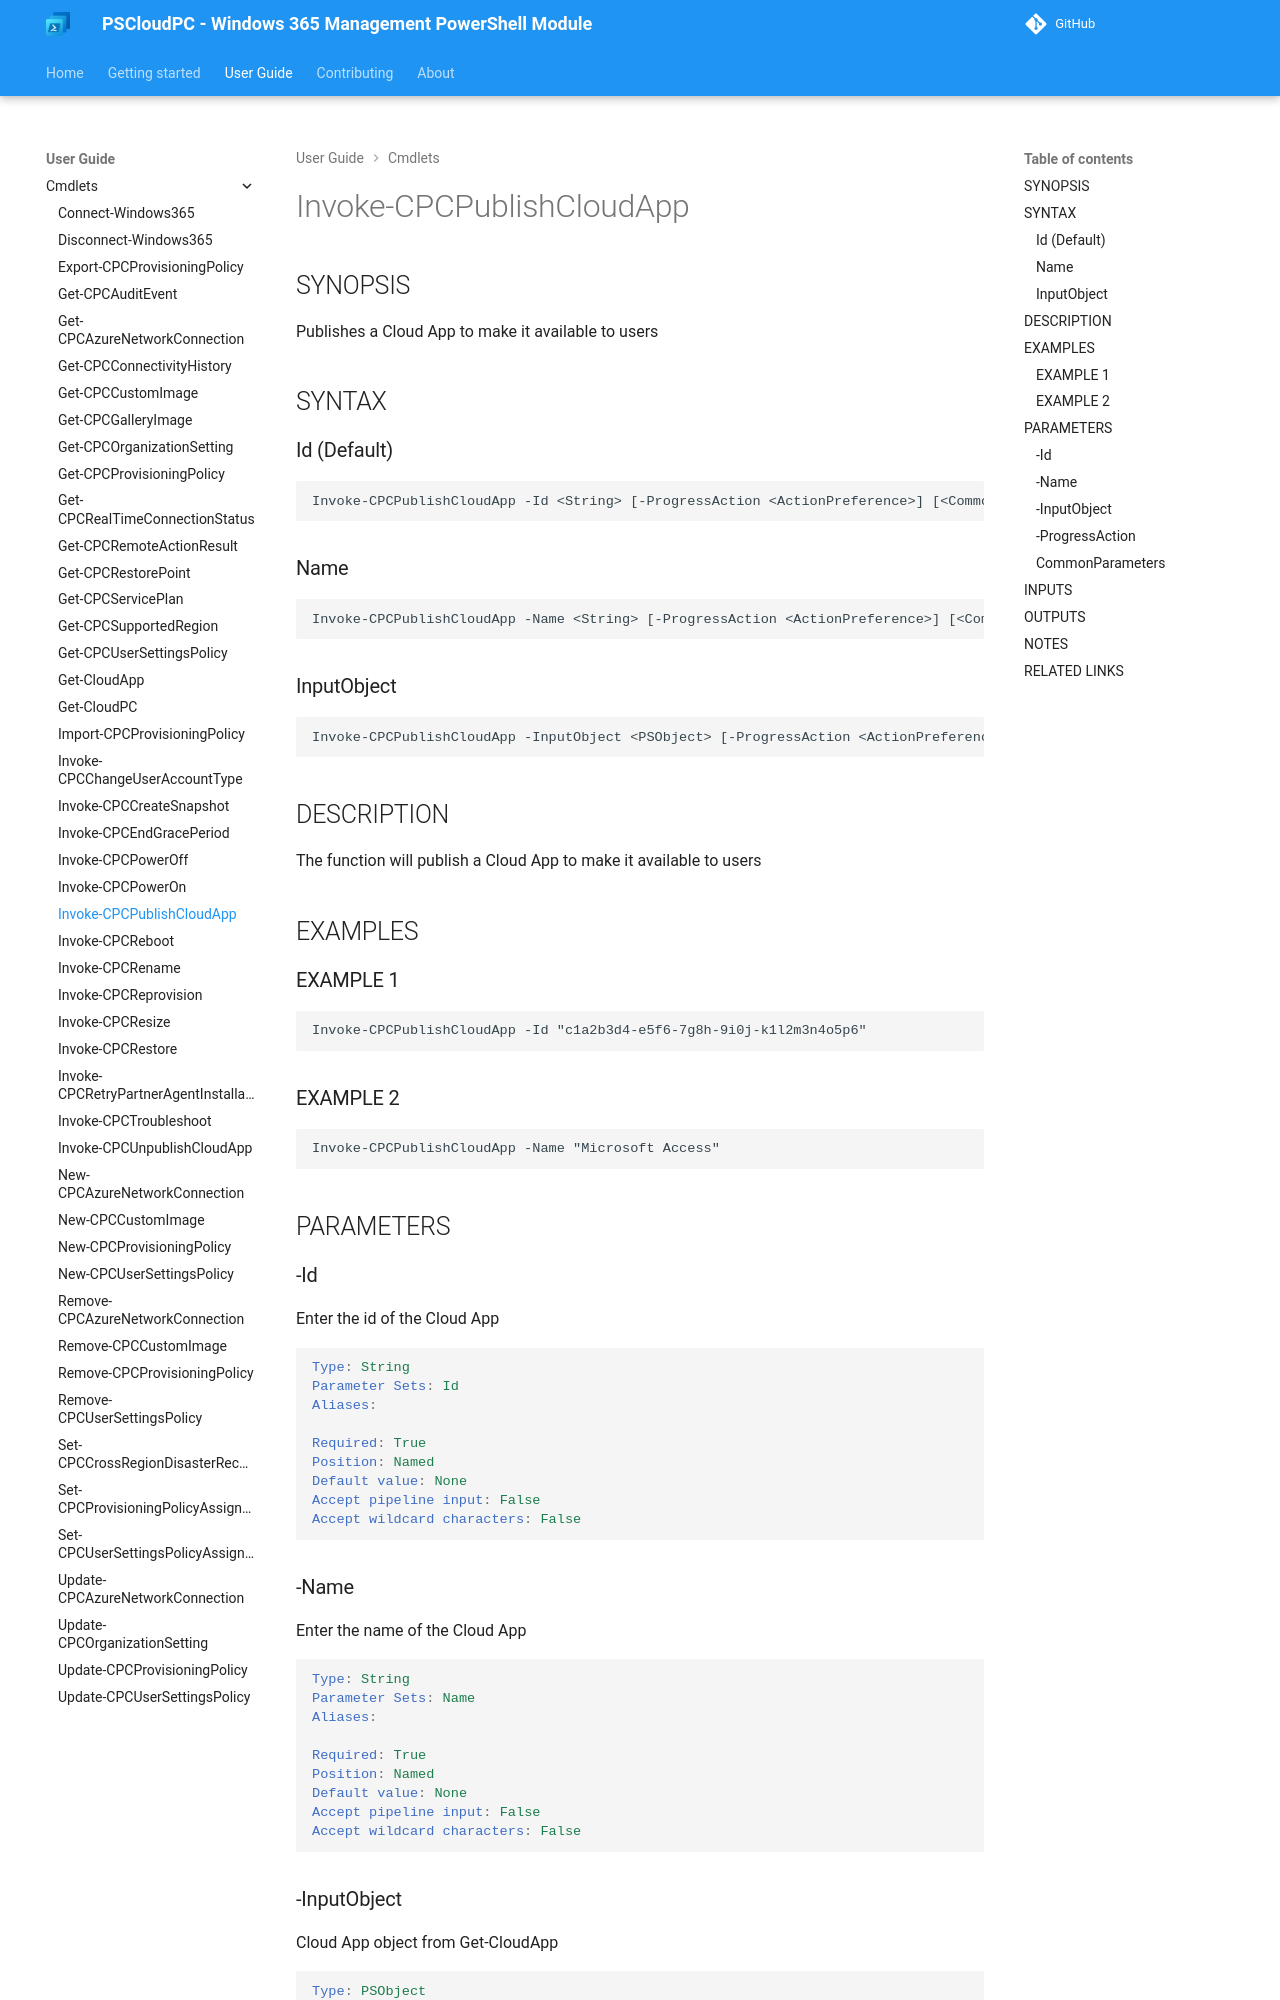

repository: Windows365Management/PSCloudPC-site · page: cmdlets/Invoke-CPCPublishCloudApp/index.html · generator: mkdocs

---
external help file: PSCloudPC-help.xml
Module Name: PSCloudPC
online version:
schema: 2.0.0
---

# Invoke-CPCPublishCloudApp

## SYNOPSIS
Publishes a Cloud App to make it available to users

## SYNTAX

### Id (Default)
```
Invoke-CPCPublishCloudApp -Id <String> [-ProgressAction <ActionPreference>] [<CommonParameters>]
```

### Name
```
Invoke-CPCPublishCloudApp -Name <String> [-ProgressAction <ActionPreference>] [<CommonParameters>]
```

### InputObject
```
Invoke-CPCPublishCloudApp -InputObject <PSObject> [-ProgressAction <ActionPreference>] [<CommonParameters>]
```

## DESCRIPTION
The function will publish a Cloud App to make it available to users

## EXAMPLES

### EXAMPLE 1
```
Invoke-CPCPublishCloudApp -Id "c1a2b3d4-e5f6-7g8h-9i0j-k1l2m3n4o5p6"
```

### EXAMPLE 2
```
Invoke-CPCPublishCloudApp -Name "Microsoft Access"
```

## PARAMETERS

### -Id
Enter the id of the Cloud App

```yaml
Type: String
Parameter Sets: Id
Aliases:

Required: True
Position: Named
Default value: None
Accept pipeline input: False
Accept wildcard characters: False
```

### -Name
Enter the name of the Cloud App

```yaml
Type: String
Parameter Sets: Name
Aliases:

Required: True
Position: Named
Default value: None
Accept pipeline input: False
Accept wildcard characters: False
```
